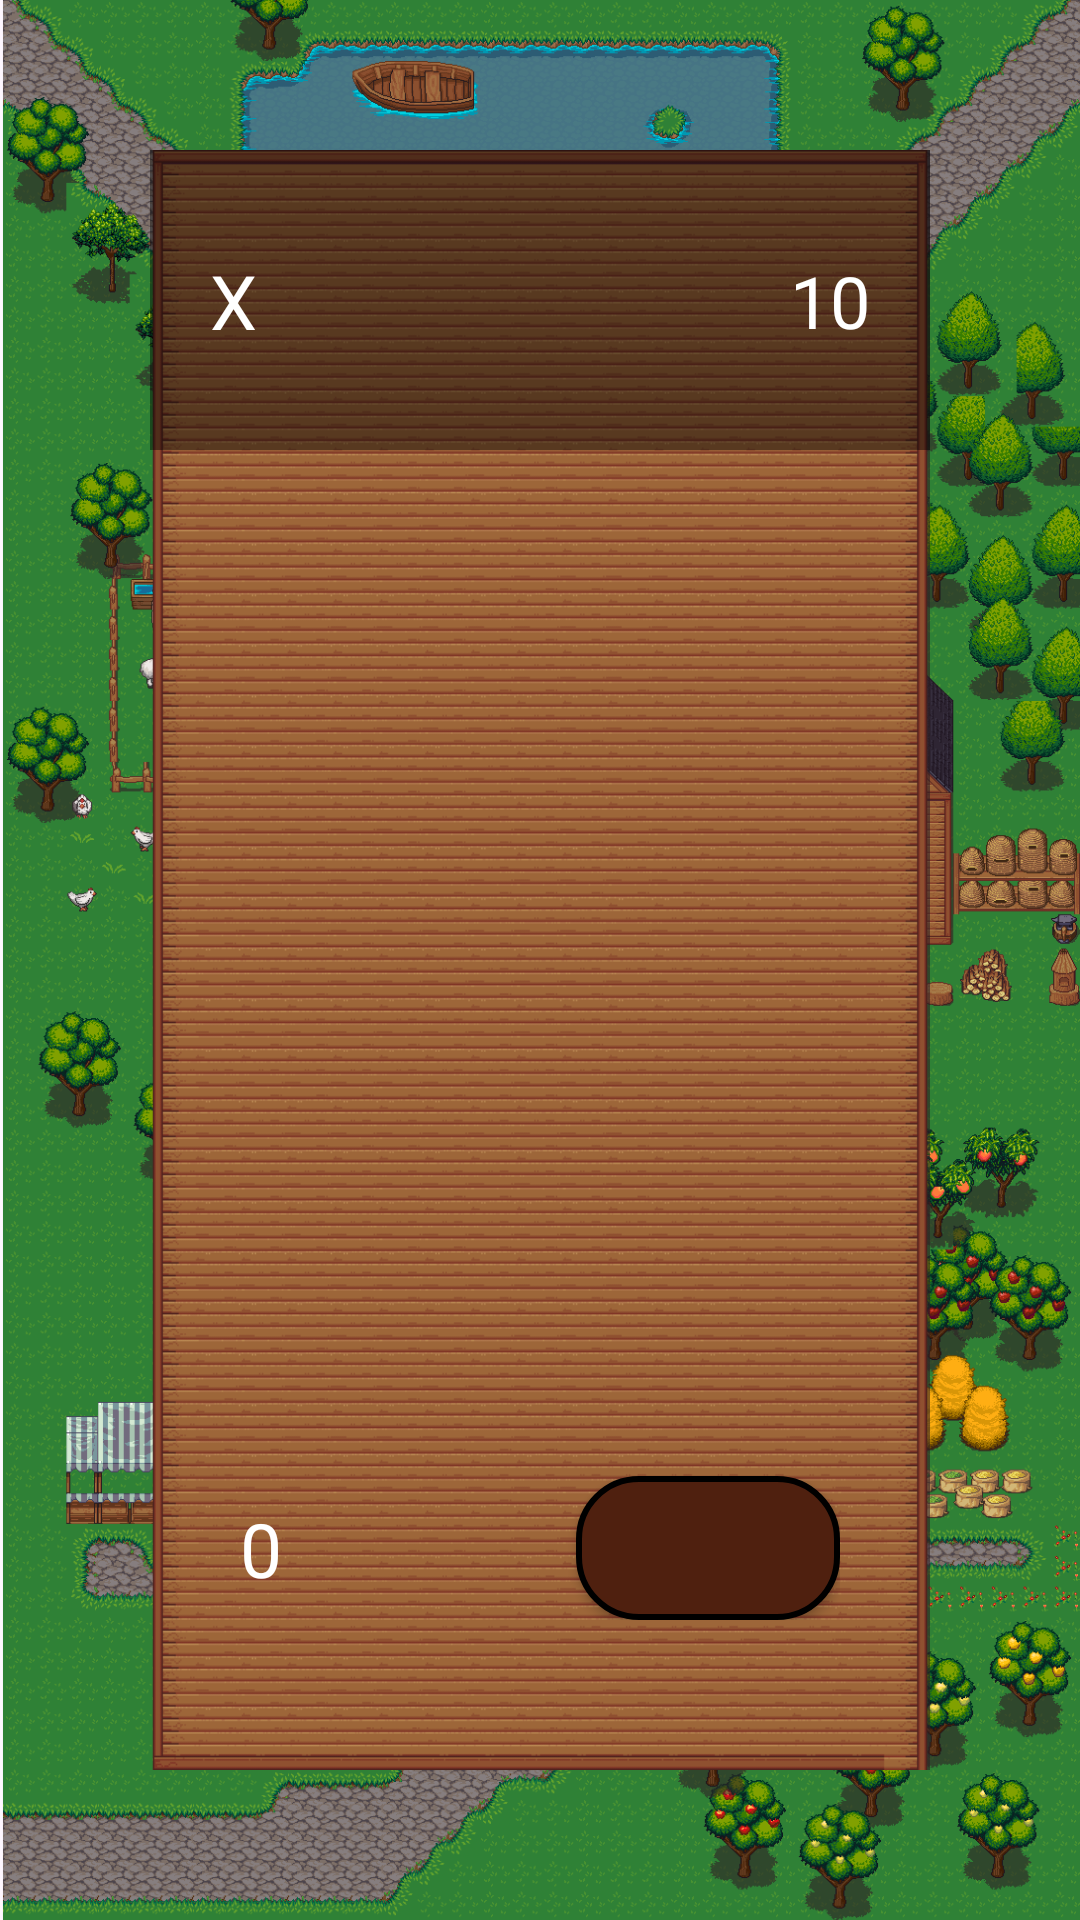

Layout XML and referenced resources for this Android screen:
<!-- AndroidManifest.xml: application theme Theme.LanguageFarm -->
<!-- res/layout/activity_buy_sell.xml -->
<?xml version="1.0" encoding="utf-8"?>
<LinearLayout xmlns:android="http://schemas.android.com/apk/res/android"
    xmlns:tools="http://schemas.android.com/tools"
    android:layout_width="match_parent"
    android:layout_height="match_parent"
    xmlns:app="http://schemas.android.com/apk/res-auto"
    android:background="@drawable/market"
    android:orientation="vertical"
    tools:context=".BuyActivity">

    <LinearLayout
        android:layout_width="match_parent"
        android:layout_height="match_parent"
        android:orientation="vertical"
        android:layout_margin="50dp"
        android:background="@drawable/wooden_map">

        <include
            android:id="@+id/header"
            layout="@layout/header"
            android:layout_width="match_parent"
            android:layout_height="100dp" />

        <LinearLayout
            android:layout_width="match_parent"
            android:layout_height="0dp"
            android:layout_margin="30dp"
            android:layout_weight="1">

            <androidx.recyclerview.widget.RecyclerView
                android:id="@+id/productsList"
                android:layout_width="match_parent"
                android:layout_height="match_parent" />

        </LinearLayout>

        <androidx.constraintlayout.widget.ConstraintLayout
            android:layout_width="match_parent"
            android:layout_height="wrap_content"
            android:layout_marginLeft="30dp"
            android:layout_marginRight="30dp"
            android:layout_marginBottom="50dp"
            android:gravity="end">



            <TextView
                android:id="@+id/minusPlusText"
                android:layout_width="wrap_content"
                android:layout_height="match_parent"
                android:textColor="@color/white"
                android:textSize="25sp"
                app:layout_constraintBottom_toBottomOf="parent"
                app:layout_constraintStart_toStartOf="parent"
                app:layout_constraintTop_toTopOf="parent"/>

            <TextView
                android:id="@+id/total_price"
                android:layout_width="wrap_content"
                android:layout_height="match_parent"
                android:text="0"
                android:textColor="@color/white"
                android:textSize="25sp"
                app:layout_constraintBottom_toBottomOf="parent"
                app:layout_constraintStart_toEndOf="@id/minusPlusText"
                app:layout_constraintTop_toTopOf="parent" />
            <ImageView
                android:id="@+id/coins_image2"
                android:layout_width="wrap_content"
                android:layout_height="match_parent"
                app:layout_constraintDimensionRatio="1:1"
                android:background="@drawable/gold_coin"
                app:layout_constraintStart_toEndOf="@id/total_price"
                app:layout_constraintTop_toTopOf="@id/total_price"
                app:layout_constraintBottom_toBottomOf="@id/minusPlusText"/>

            <Button
                android:id="@+id/action_button"
                android:layout_width="wrap_content"
                android:layout_height="wrap_content"
                app:backgroundTint="@null"
                android:background="@drawable/wooden_tile_button"
                android:textColor="@color/white"
                android:textSize="25sp"
                app:layout_constraintEnd_toEndOf="parent"
                app:layout_constraintTop_toTopOf="parent"/>

        </androidx.constraintlayout.widget.ConstraintLayout>
       </LinearLayout>

</LinearLayout>
<!-- res/layout/header.xml (included above) -->
<?xml version="1.0" encoding="utf-8"?>
<androidx.constraintlayout.widget.ConstraintLayout xmlns:android="http://schemas.android.com/apk/res/android"
    xmlns:app="http://schemas.android.com/apk/res-auto"
    android:layout_width="match_parent"
    android:layout_height="100dp"
    >

    <View
        android:layout_width="match_parent"
        android:layout_height="match_parent"
        android:background="#70000000" />
<androidx.constraintlayout.widget.ConstraintLayout
    android:layout_width="match_parent"
    android:layout_height="match_parent"
    android:padding="20dp">

    <TextView
        android:id="@+id/close_btn"
        android:layout_width="wrap_content"
        android:layout_height="wrap_content"
        android:background="@android:color/transparent"
        android:contentDescription="@string/cancel_button"
        android:textColor="@color/white"
        app:layout_constraintBottom_toBottomOf="parent"
        app:layout_constraintStart_toStartOf="parent"
        app:layout_constraintTop_toTopOf="parent"
        android:textSize="25sp"
        android:text="@string/x"/>

    <TextView
        android:id="@+id/header_title"
        android:layout_width="match_parent"
        android:layout_height="match_parent"
        android:gravity="center"
        android:textColor="@android:color/white"
        android:textSize="35sp" />

    <TextView
        android:id="@+id/coins"
        android:layout_width="wrap_content"
        android:layout_height="wrap_content"
        android:gravity="center"
        android:text="10"
        android:textColor="@android:color/white"
        android:textSize="24sp"
        app:layout_constraintBottom_toBottomOf="parent"
        app:layout_constraintEnd_toStartOf="@id/coins_image"
        app:layout_constraintTop_toTopOf="parent" />
    <ImageView
        android:id="@+id/coins_image"
        android:layout_width="wrap_content"
        android:layout_height="wrap_content"
        app:layout_constraintEnd_toEndOf="parent"
        app:layout_constraintTop_toTopOf="@id/coins"
        android:background="@drawable/gold_coin"
        android:contentDescription="@string/coin_icon_dsc"
        />

</androidx.constraintlayout.widget.ConstraintLayout>


</androidx.constraintlayout.widget.ConstraintLayout>
<!-- resources referenced by this layout -->
<resources>
  <color name="white">#FFFFFFFF</color>
  <!-- drawable market: png bitmap (drawable, 673713 bytes) -->
  <!-- drawable wooden_map: png bitmap (drawable, 23469 bytes) -->
  <!-- drawable wooden_tile_button (drawable) -->
  <shape xmlns:android="http://schemas.android.com/apk/res/android"
      android:shape="rectangle">
      <solid android:color="@color/wood" />
      <stroke
          android:width="2dp"
          android:color="@android:color/black" />
      <corners android:radius="20dp" />
  </shape>
  <string name="cancel_button">Cancel button.</string>
  <string name="coin_icon_dsc">Coin icon</string>
  <string name="x">X</string>
  <style name="Theme.LanguageFarm" parent="Base.Theme.LanguageFarm" />
  <color name="wood">#4f200f</color>
  <style name="Base.Theme.LanguageFarm" parent="Theme.Material3.DayNight.NoActionBar">
          
          
      </style>
</resources>
